Image classification data set "sampleDataset" (Nikhil-Kumar02/CreatureIdentifier on GitHub). Class labels (2): hyena, tiger.

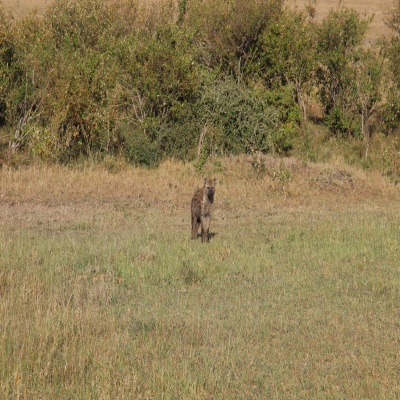
Label: hyena

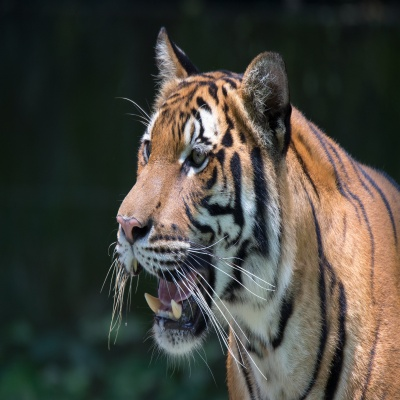
Label: tiger

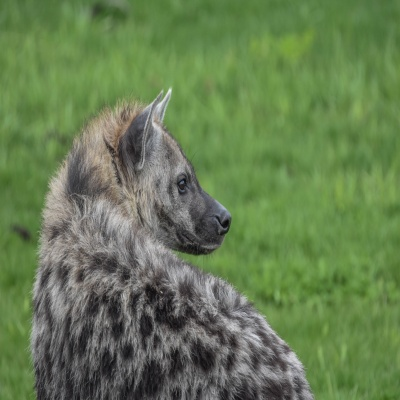
Label: hyena

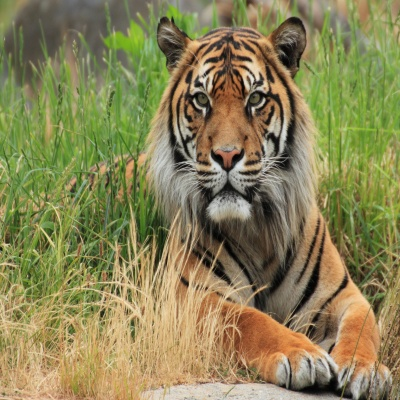
Label: tiger

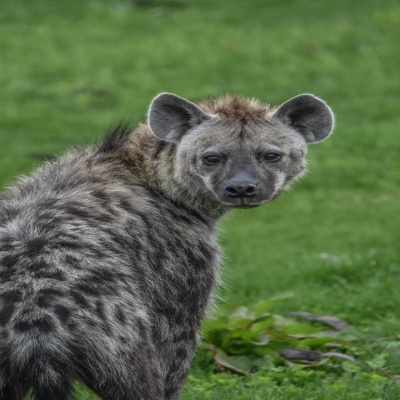
Label: hyena

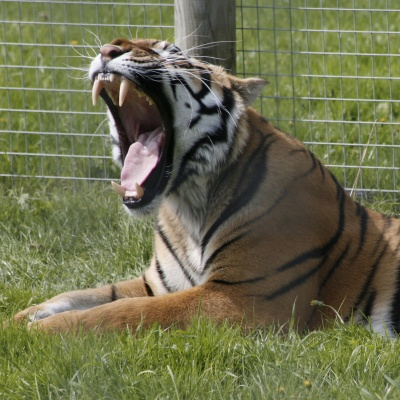
Label: tiger
